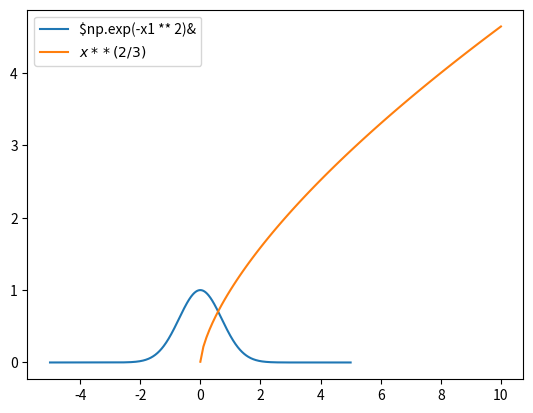

The script that saved this image:
import matplotlib.pyplot as plt
import numpy as np
import sympy as sp

x = sp.Symbol('x')
fx = (2 * x - 1) ** 4
print("f'(x)=", sp.diff(fx, x))

fx2 = 1 / (x - x ** 3)
print("2f'(x)=", sp.diff(fx2, x))

fx3 = sp.log(sp.tan(x))
print("3f'(x)=", sp.diff(fx3, x))

fx4 = sp.exp(x ** (1 / 2))
print("f'(x)=", sp.diff(fx4, x))

x1 = np.linspace(-5, 5, 1000)
fx = np.exp(-x1 ** 2)
graph1, = plt.plot(x1, fx)

x2 = np.linspace(0.001, 10, 100)
fx2 = x2 ** (2 / 3)
graph2, = plt.plot(x2, fx2)
plt.legend(handles=(graph1, graph2), labels=(r'$np.exp(-x1 ** 2)&', r'$x ** (2 / 3)$'))
plt.show()
